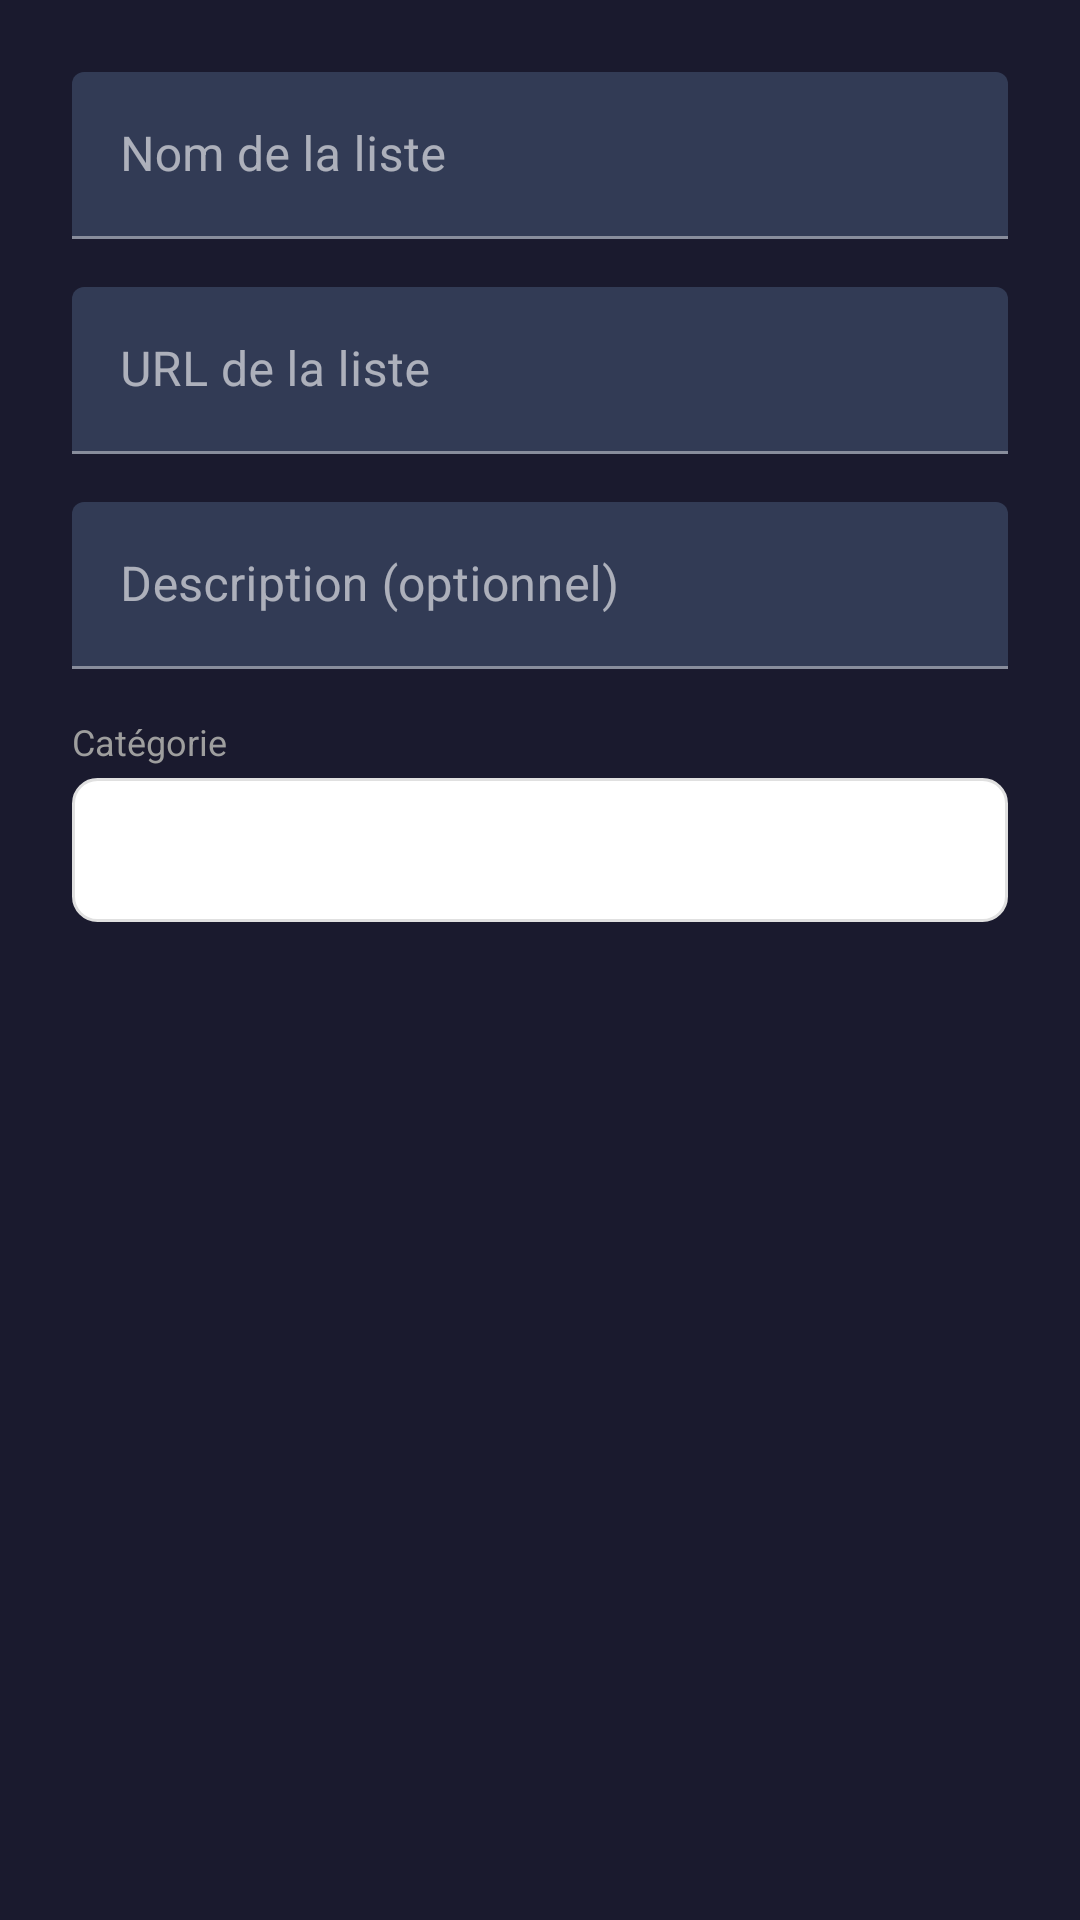

Produce the Android XML layout that renders to this screen, including the resource entries it uses.
<!-- AndroidManifest.xml: application theme Theme.DNSphere -->
<!-- res/layout/dialog_add_list.xml -->
<?xml version="1.0" encoding="utf-8"?>
<LinearLayout
    xmlns:android="http://schemas.android.com/apk/res/android"
    android:layout_width="match_parent"
    android:layout_height="wrap_content"
    android:orientation="vertical"
    android:padding="24dp">

    <com.google.android.material.textfield.TextInputLayout
        android:layout_width="match_parent"
        android:layout_height="wrap_content"
        android:hint="Nom de la liste">

        <com.google.android.material.textfield.TextInputEditText
            android:id="@+id/etName"
            android:layout_width="match_parent"
            android:layout_height="wrap_content"
            android:inputType="text" />

    </com.google.android.material.textfield.TextInputLayout>

    <com.google.android.material.textfield.TextInputLayout
        android:layout_width="match_parent"
        android:layout_height="wrap_content"
        android:layout_marginTop="16dp"
        android:hint="URL de la liste">

        <com.google.android.material.textfield.TextInputEditText
            android:id="@+id/etUrl"
            android:layout_width="match_parent"
            android:layout_height="wrap_content"
            android:inputType="textUri" />

    </com.google.android.material.textfield.TextInputLayout>

    <com.google.android.material.textfield.TextInputLayout
        android:layout_width="match_parent"
        android:layout_height="wrap_content"
        android:layout_marginTop="16dp"
        android:hint="Description (optionnel)">

        <com.google.android.material.textfield.TextInputEditText
            android:id="@+id/etDescription"
            android:layout_width="match_parent"
            android:layout_height="wrap_content"
            android:inputType="text" />

    </com.google.android.material.textfield.TextInputLayout>

    <TextView
        android:layout_width="wrap_content"
        android:layout_height="wrap_content"
        android:layout_marginTop="16dp"
        android:text="Catégorie"
        android:textSize="12sp"
        android:textColor="@color/gray" />

    <Spinner
        android:id="@+id/spinnerCategory"
        android:layout_width="match_parent"
        android:layout_height="48dp"
        android:layout_marginTop="4dp"
        android:background="@drawable/bg_spinner" />

</LinearLayout>
<!-- resources referenced by this layout -->
<resources>
  <color name="gray">#9E9E9E</color>
  <!-- drawable bg_spinner (drawable) -->
  <?xml version="1.0" encoding="utf-8"?>
  <shape xmlns:android="http://schemas.android.com/apk/res/android"
      android:shape="rectangle">
      <solid android:color="#FFFFFF" />
      <stroke
          android:width="1dp"
          android:color="#E0E0E0" />
      <corners android:radius="8dp" />
      <padding
          android:left="12dp"
          android:right="12dp"
          android:top="8dp"
          android:bottom="8dp" />
  </shape>
  <style name="Theme.DNSphere" parent="Theme.MaterialComponents.DayNight.DarkActionBar">
          
          <item name="colorPrimary">@color/green</item>
          <item name="colorPrimaryVariant">@color/dark_bg</item>
          <item name="colorOnPrimary">@android:color/white</item>
  
          <item name="colorSecondary">@color/green</item>
          <item name="colorSecondaryVariant">@color/green</item>
          <item name="colorOnSecondary">@android:color/white</item>
  
          
          <item name="android:windowBackground">@color/dark_bg</item>
          <item name="android:colorBackground">@color/dark_bg</item>
          <item name="colorSurface">@color/card_bg</item>
          <item name="colorOnSurface">@android:color/white</item>
  
          
          <item name="android:statusBarColor">@color/dark_bg</item>
          <item name="android:navigationBarColor">@color/dark_bg</item>
  
          
          <item name="android:textColorPrimary">@android:color/white</item>
          <item name="android:textColorSecondary">@color/gray</item>
  
          
          <item name="colorAccent">@color/green</item>
      </style>
  <color name="green">#4CAF50</color>
  <color name="dark_bg">#1A1A2E</color>
  <color name="card_bg">#16213E</color>
</resources>
